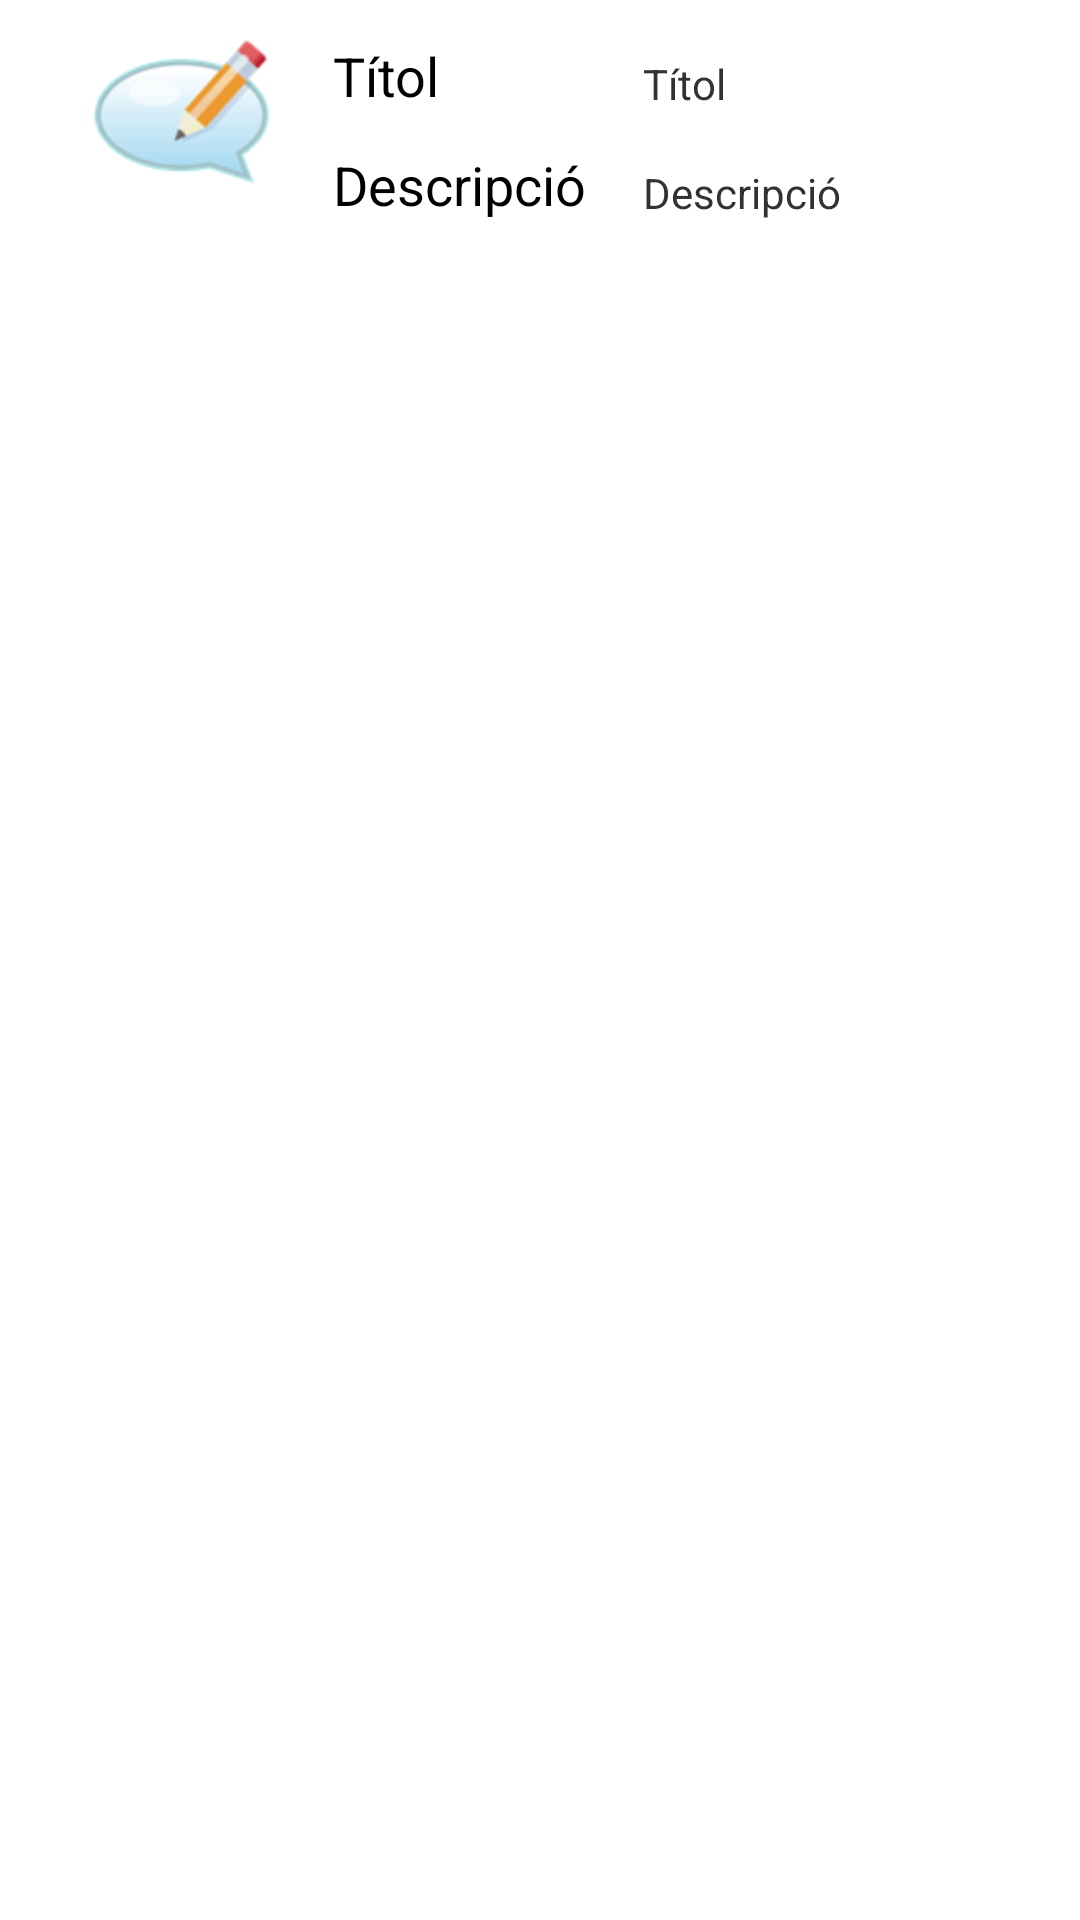

Produce the Android XML layout that renders to this screen, including the resource entries it uses.
<!-- AndroidManifest.xml: application theme AppTheme -->
<!-- res/layout/activity_item_comentari.xml -->
<RelativeLayout xmlns:android="http://schemas.android.com/apk/res/android"
    android:layout_width="fill_parent"
    android:layout_height="fill_parent" 
   
    >

    <TextView
        android:id="@+id/textView1"
        android:layout_width="wrap_content"
        android:layout_height="wrap_content"
        android:layout_alignTop="@+id/imageView1"
        android:layout_marginLeft="20dp"
        android:layout_toRightOf="@+id/imageView1"
        android:text="@string/Titol"
        android:textAppearance="?android:attr/textAppearanceMedium" />

    <TextView
        android:id="@+id/textView2"
        android:layout_width="wrap_content"
        android:layout_height="wrap_content"
        android:layout_alignLeft="@+id/textView1"
        android:layout_below="@+id/textView1"
        android:layout_marginTop="12dp"
        android:text="@string/Descripcio"
        android:textAppearance="?android:attr/textAppearanceMedium" />

    <ImageView
        android:id="@+id/imageView1"
        android:layout_width="wrap_content"
        android:layout_height="wrap_content"
        android:layout_alignParentLeft="true"
        android:layout_alignParentTop="true"
        android:layout_marginLeft="31dp"
        android:layout_marginTop="13dp"
        android:src="@drawable/comentari" />

    <TextView
        android:id="@+id/text_titol"
        android:layout_width="wrap_content"
        android:layout_height="wrap_content"
        android:layout_above="@+id/textView2"
        android:layout_marginLeft="19dp"
        android:layout_toRightOf="@+id/textView2"
        android:text="@string/Titol"
        android:textAppearance="?android:attr/textAppearanceSmall" />

    <TextView
        android:id="@+id/text_descripcio"
        android:layout_width="wrap_content"
        android:layout_height="wrap_content"
        android:layout_alignBottom="@+id/textView2"
        android:layout_alignLeft="@+id/text_titol"
        android:text="@string/Descripcio"
        android:textAppearance="?android:attr/textAppearanceSmall" />

</RelativeLayout>
<!-- resources referenced by this layout -->
<resources>
  <!-- drawable comentari: png bitmap (drawable-hdpi, 7561 bytes) -->
  <string name="Descripcio">Descripció</string>
  <string name="Titol">Títol</string>
  <style name="AppTheme" parent="AppBaseTheme">
          
      </style>
  <style name="AppBaseTheme" parent="android:Theme.Light">
          
      </style>
</resources>
